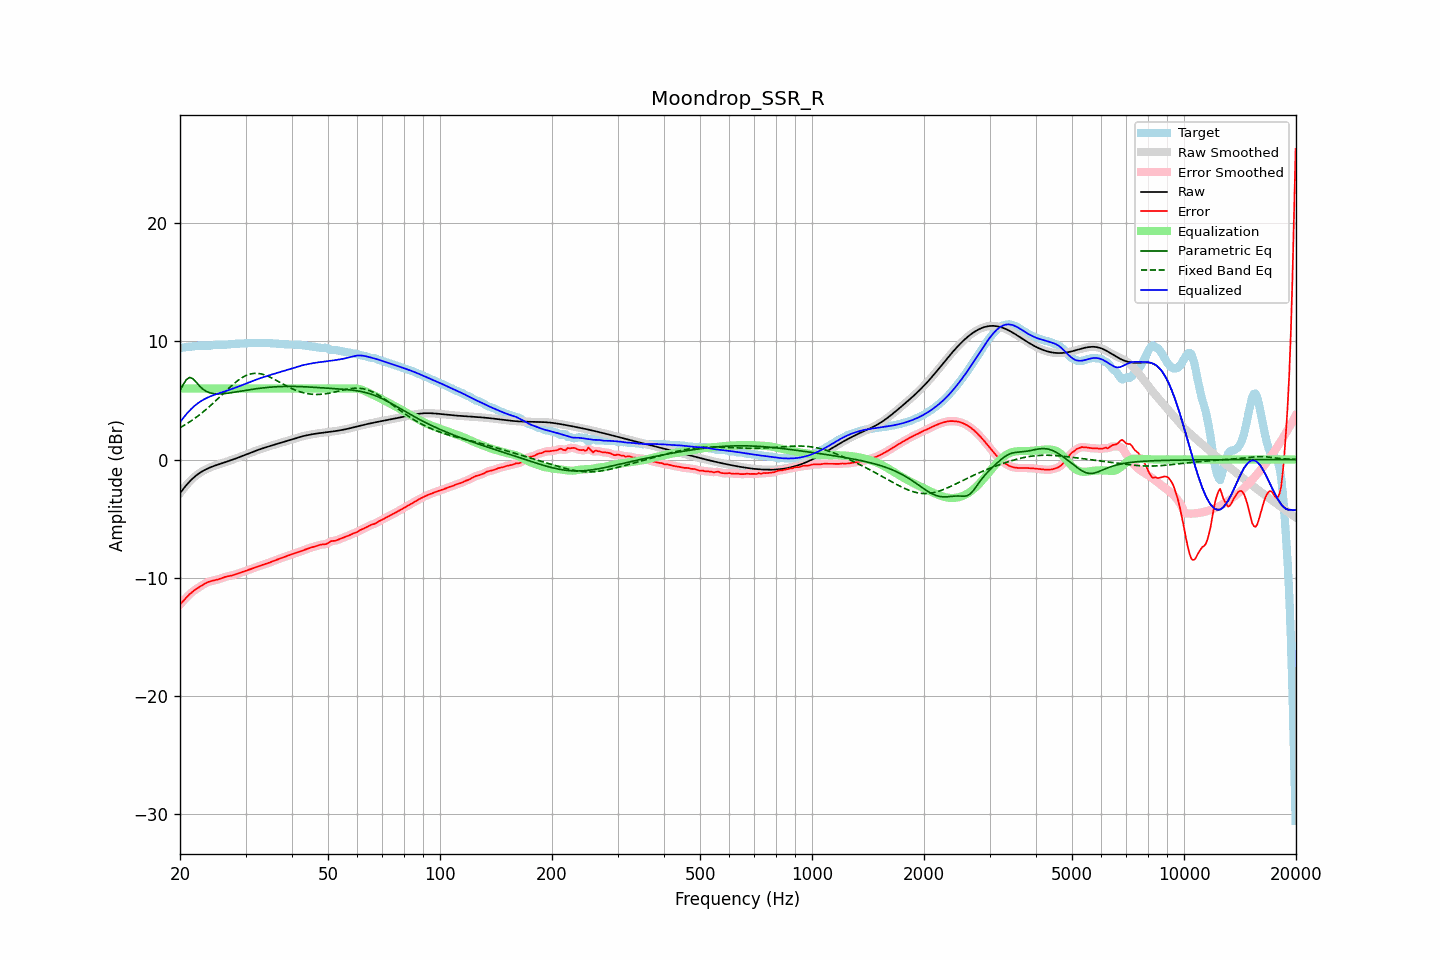

Data behind this chart, as committed beside it:
frequency, raw, error, smoothed, error_smoothed, equalization, parametric_eq, fixed_band_eq, equalized_raw, equalized_smoothed, target
20.00, -2.85, -12.26, -2.85, -12.26, 6.00, 5.84, 2.69, 3.15, 3.15, 9.41
20.20, -2.67, -12.11, -2.67, -12.11, 6.00, 6.09, 2.77, 3.33, 3.33, 9.44
20.40, -2.49, -11.96, -2.49, -11.96, 6.00, 6.34, 2.85, 3.51, 3.51, 9.47
20.61, -2.32, -11.81, -2.32, -11.81, 6.00, 6.55, 2.93, 3.68, 3.68, 9.49
20.81, -2.16, -11.66, -2.16, -11.66, 6.00, 6.76, 3.01, 3.84, 3.84, 9.50
21.02, -2.00, -11.52, -2.00, -11.52, 6.00, 6.86, 3.10, 4.00, 4.00, 9.52
21.23, -1.85, -11.38, -1.86, -11.39, 6.00, 6.95, 3.18, 4.15, 4.14, 9.53
21.44, -1.72, -11.26, -1.72, -11.26, 6.00, 6.90, 3.28, 4.28, 4.28, 9.55
21.66, -1.59, -11.15, -1.59, -11.15, 6.00, 6.84, 3.37, 4.41, 4.41, 9.56
21.87, -1.47, -11.05, -1.47, -11.05, 6.00, 6.70, 3.46, 4.53, 4.53, 9.58
22.09, -1.36, -10.96, -1.36, -10.96, 6.00, 6.56, 3.56, 4.64, 4.64, 9.60
22.31, -1.25, -10.87, -1.25, -10.87, 6.00, 6.40, 3.66, 4.75, 4.75, 9.62
22.54, -1.15, -10.78, -1.15, -10.78, 6.00, 6.24, 3.77, 4.85, 4.85, 9.63
22.76, -1.06, -10.70, -1.07, -10.69, 6.00, 6.11, 3.87, 4.94, 4.93, 9.63
22.99, -0.98, -10.61, -0.98, -10.61, 6.00, 5.98, 3.98, 5.02, 5.02, 9.63
23.22, -0.91, -10.53, -0.91, -10.53, 6.00, 5.88, 4.10, 5.09, 5.09, 9.62
23.45, -0.84, -10.45, -0.84, -10.45, 6.00, 5.79, 4.21, 5.16, 5.16, 9.61
23.69, -0.77, -10.38, -0.77, -10.39, 6.00, 5.73, 4.33, 5.23, 5.23, 9.61
23.92, -0.71, -10.33, -0.71, -10.33, 6.00, 5.67, 4.44, 5.29, 5.29, 9.62
24.16, -0.65, -10.29, -0.65, -10.29, 6.00, 5.63, 4.57, 5.35, 5.35, 9.63
24.40, -0.60, -10.25, -0.60, -10.25, 6.00, 5.59, 4.69, 5.40, 5.40, 9.65
24.65, -0.55, -10.22, -0.55, -10.22, 6.00, 5.57, 4.81, 5.45, 5.45, 9.68
24.89, -0.50, -10.19, -0.50, -10.19, 6.00, 5.56, 4.94, 5.50, 5.50, 9.70
25.14, -0.45, -10.16, -0.45, -10.16, 6.00, 5.55, 5.07, 5.55, 5.55, 9.71
25.39, -0.41, -10.12, -0.41, -10.12, 6.00, 5.55, 5.20, 5.59, 5.59, 9.71
25.65, -0.36, -10.07, -0.36, -10.07, 6.00, 5.55, 5.33, 5.64, 5.64, 9.71
25.91, -0.32, -10.02, -0.32, -10.02, 6.00, 5.56, 5.46, 5.68, 5.68, 9.71
26.16, -0.27, -9.97, -0.27, -9.97, 6.00, 5.57, 5.59, 5.73, 5.73, 9.70
26.43, -0.23, -9.93, -0.23, -9.93, 6.00, 5.58, 5.72, 5.77, 5.77, 9.70
26.69, -0.18, -9.90, -0.18, -9.90, 6.00, 5.60, 5.85, 5.82, 5.82, 9.71
26.96, -0.14, -9.87, -0.14, -9.87, 6.00, 5.61, 5.98, 5.86, 5.86, 9.73
27.23, -0.09, -9.84, -0.09, -9.84, 6.00, 5.63, 6.11, 5.91, 5.91, 9.75
27.50, -0.04, -9.81, -0.04, -9.81, 6.00, 5.65, 6.23, 5.96, 5.96, 9.77
27.77, 0.00, -9.77, 0.00, -9.77, 6.00, 5.67, 6.35, 6.00, 6.00, 9.78
28.05, 0.05, -9.73, 0.05, -9.73, 6.00, 5.69, 6.47, 6.05, 6.05, 9.79
28.33, 0.10, -9.69, 0.10, -9.69, 6.00, 5.72, 6.58, 6.10, 6.10, 9.79
28.62, 0.15, -9.64, 0.15, -9.64, 6.00, 5.74, 6.68, 6.15, 6.15, 9.79
28.90, 0.21, -9.59, 0.21, -9.59, 6.00, 5.76, 6.78, 6.21, 6.21, 9.80
29.19, 0.26, -9.55, 0.26, -9.55, 6.00, 5.79, 6.87, 6.26, 6.26, 9.81
29.48, 0.31, -9.50, 0.31, -9.50, 6.00, 5.81, 6.95, 6.31, 6.31, 9.81
29.78, 0.37, -9.46, 0.37, -9.46, 6.00, 5.83, 7.03, 6.37, 6.37, 9.82
30.08, 0.42, -9.42, 0.42, -9.42, 6.00, 5.85, 7.10, 6.42, 6.42, 9.84
30.38, 0.47, -9.37, 0.47, -9.37, 6.00, 5.88, 7.16, 6.47, 6.47, 9.84
30.68, 0.53, -9.32, 0.53, -9.32, 6.00, 5.90, 7.20, 6.53, 6.53, 9.85
30.99, 0.58, -9.27, 0.58, -9.27, 6.00, 5.92, 7.24, 6.58, 6.58, 9.85
31.30, 0.63, -9.21, 0.63, -9.21, 6.00, 5.94, 7.27, 6.63, 6.63, 9.85
31.61, 0.69, -9.16, 0.69, -9.16, 6.00, 5.96, 7.29, 6.69, 6.69, 9.85
31.93, 0.74, -9.11, 0.74, -9.11, 6.00, 5.98, 7.29, 6.74, 6.74, 9.85
32.24, 0.79, -9.07, 0.79, -9.07, 6.00, 6.00, 7.29, 6.79, 6.79, 9.85
32.57, 0.84, -9.02, 0.83, -9.02, 6.00, 6.02, 7.27, 6.84, 6.83, 9.85
32.89, 0.88, -8.98, 0.88, -8.98, 6.00, 6.03, 7.25, 6.88, 6.88, 9.86
33.22, 0.93, -8.93, 0.93, -8.93, 6.00, 6.05, 7.22, 6.93, 6.93, 9.86
33.55, 0.97, -8.88, 0.97, -8.88, 6.00, 6.06, 7.19, 6.97, 6.97, 9.86
33.89, 1.02, -8.84, 1.02, -8.84, 6.00, 6.08, 7.14, 7.02, 7.02, 9.85
34.23, 1.06, -8.79, 1.06, -8.79, 6.00, 6.09, 7.09, 7.06, 7.06, 9.85
34.57, 1.10, -8.74, 1.10, -8.74, 6.00, 6.10, 7.03, 7.10, 7.10, 9.84
34.92, 1.14, -8.69, 1.14, -8.69, 6.00, 6.12, 6.97, 7.14, 7.14, 9.84
35.27, 1.19, -8.64, 1.19, -8.64, 6.00, 6.13, 6.90, 7.19, 7.19, 9.83
35.62, 1.23, -8.59, 1.23, -8.59, 6.00, 6.14, 6.83, 7.23, 7.23, 9.82
35.97, 1.27, -8.54, 1.27, -8.54, 6.00, 6.15, 6.76, 7.27, 7.27, 9.80
... 635 more rows
